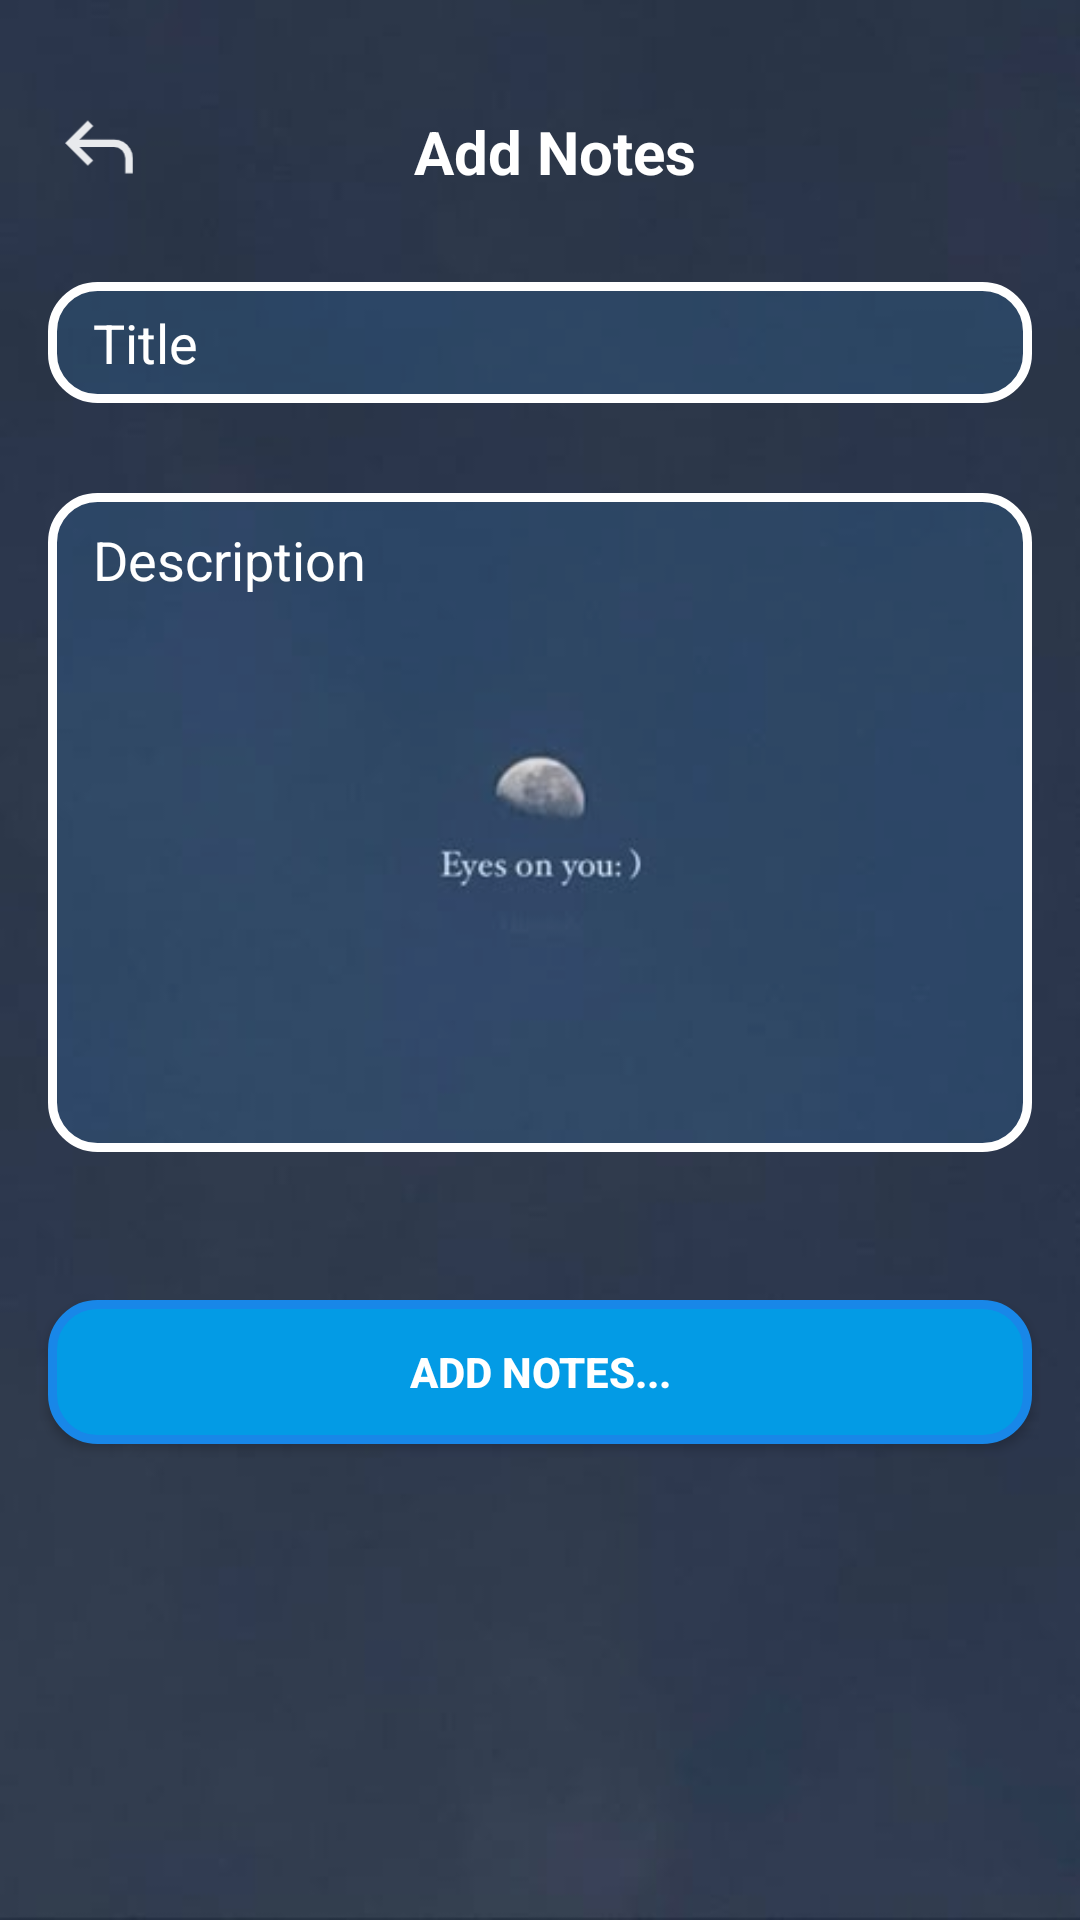

Write the Android layout XML for this screen, with the resource values it uses.
<!-- AndroidManifest.xml: application theme Theme.NotesApp -->
<!-- res/layout/activity_add_notes.xml -->
<?xml version="1.0" encoding="utf-8"?>
<androidx.constraintlayout.widget.ConstraintLayout xmlns:android="http://schemas.android.com/apk/res/android"
    xmlns:app="http://schemas.android.com/apk/res-auto"
    xmlns:tools="http://schemas.android.com/tools"
    android:layout_width="match_parent"
    android:layout_height="match_parent"
    android:background="@drawable/img_6"
    android:elevation="10dp"
    tools:context="hoamz.notesapp.ActivityAddNotes">


    <TextView
        android:id="@+id/title"
        android:layout_width="match_parent"
        android:layout_height="wrap_content"
        android:layout_marginStart="10dp"
        android:layout_marginTop="20dp"
        android:gravity="center"
        android:text="Add Notes"
        android:textColor="#FFFFFF"
        android:textSize="20sp"
        android:textStyle="bold"
        app:layout_constraintBottom_toTopOf="@id/guideline8"
        app:layout_constraintEnd_toEndOf="parent"
        app:layout_constraintStart_toStartOf="parent" />

    <EditText
        android:id="@+id/edtTitle"
        android:layout_width="match_parent"
        android:layout_height="0dp"
        android:layout_marginStart="16dp"
        android:layout_marginTop="30dp"
        android:layout_marginEnd="16dp"
        android:background="@drawable/custom_editext"
        android:hint="Title"
        android:paddingStart="15dp"
        android:textColor="@color/white"
        android:textColorHint="@color/white"
        app:layout_constraintBottom_toTopOf="@id/guideline5"
        app:layout_constraintEnd_toEndOf="parent"
        app:layout_constraintStart_toStartOf="parent"
        app:layout_constraintTop_toBottomOf="@id/title"
        tools:ignore="RtlSymmetry" />

    <EditText
        android:id="@+id/edtDes"
        android:layout_width="match_parent"
        android:layout_height="0dp"
        android:layout_marginStart="16dp"
        android:layout_marginTop="30dp"
        android:layout_marginEnd="16dp"
        android:background="@drawable/custom_editext"
        android:gravity="top"
        android:hint="Description"
        android:inputType="textMultiLine"
        android:paddingStart="15dp"
        android:paddingTop="10dp"
        android:textColor="@color/white"
        android:textColorHint="@color/white"
        app:layout_constraintBottom_toTopOf="@id/guideline6"
        app:layout_constraintEnd_toEndOf="parent"
        app:layout_constraintStart_toStartOf="parent"
        app:layout_constraintTop_toBottomOf="@id/edtTitle"
        tools:ignore="RtlSymmetry" />

    <androidx.appcompat.widget.AppCompatButton
        android:id="@+id/btnAddNotes"
        android:layout_width="match_parent"
        android:layout_height="wrap_content"
        android:layout_marginStart="16dp"
        android:layout_marginEnd="16dp"
        android:layout_marginBottom="20dp"
        android:background="@drawable/custom_btn"
        android:text="Add Notes..."
        android:textColor="@color/white"
        android:textStyle="bold"
        app:layout_constraintBottom_toTopOf="@id/guideline7"
        app:layout_constraintEnd_toEndOf="parent"
        app:layout_constraintStart_toStartOf="parent"
        app:layout_constraintTop_toBottomOf="@id/guideline6" />

    <androidx.constraintlayout.widget.Guideline
        android:id="@+id/guideline5"
        android:layout_width="wrap_content"
        android:layout_height="wrap_content"
        android:orientation="horizontal"
        app:layout_constraintGuide_percent="0.21" />

    <ImageView
        android:id="@+id/ivBackToMain"
        android:layout_width="30dp"
        android:layout_height="30dp"
        android:src="@drawable/ic_back_to_main"
        app:layout_constraintBottom_toTopOf="@id/guideline8"
        app:layout_constraintStart_toEndOf="@id/guideline13" />

    <androidx.constraintlayout.widget.Guideline
        android:id="@+id/guideline6"
        android:layout_width="wrap_content"
        android:layout_height="wrap_content"
        android:orientation="horizontal"
        app:layout_constraintGuide_percent="0.6" />

    <androidx.constraintlayout.widget.Guideline
        android:id="@+id/guideline7"
        android:layout_width="wrap_content"
        android:layout_height="wrap_content"
        android:orientation="horizontal"
        app:layout_constraintGuide_percent="0.86" />

    <androidx.constraintlayout.widget.Guideline
        android:id="@+id/guideline8"
        android:layout_width="wrap_content"
        android:layout_height="wrap_content"
        android:orientation="horizontal"
        app:layout_constraintGuide_percent="0.1" />

    <androidx.constraintlayout.widget.Guideline
        android:id="@+id/guideline13"
        android:layout_width="wrap_content"
        android:layout_height="wrap_content"
        android:orientation="vertical"
        app:layout_constraintGuide_percent="0.05" />


</androidx.constraintlayout.widget.ConstraintLayout>
<!-- resources referenced by this layout -->
<resources>
  <color name="white">#FFFFFFFF</color>
  <!-- drawable custom_btn (drawable) -->
  <?xml version="1.0" encoding="utf-8"?>
  <selector xmlns:android="http://schemas.android.com/apk/res/android">
      <item>
          <shape android:shape="rectangle">
              <corners android:radius="15dp"/>
              <stroke android:color="#1887E8"
                  android:width="3dp"/>
              <solid android:color="#039BE5"/>
          </shape>
      </item>
  </selector>
  <!-- drawable custom_editext (drawable) -->
  <?xml version="1.0" encoding="utf-8"?>
  <selector xmlns:android="http://schemas.android.com/apk/res/android">
      <item>
          <shape android:shape="rectangle">
              <corners android:radius="15dp"/>
              <stroke android:color="#FFFFFF"
                  android:width="3dp"/>
              <solid android:color="#283699EF"/>
          </shape>
      </item>
  </selector>
  <!-- drawable ic_back_to_main: png bitmap (drawable, 1025 bytes) -->
  <!-- drawable img_6: png bitmap (drawable, 63373 bytes) -->
  <style name="Theme.NotesApp" parent="Base.Theme.NotesApp" />
  <style name="Base.Theme.NotesApp" parent="Theme.Material3.DayNight.NoActionBar">
          
          
          <item name="android:colorBackgroundFloating">@color/black</item>
      </style>
  <color name="black">#FF000000</color>
</resources>
